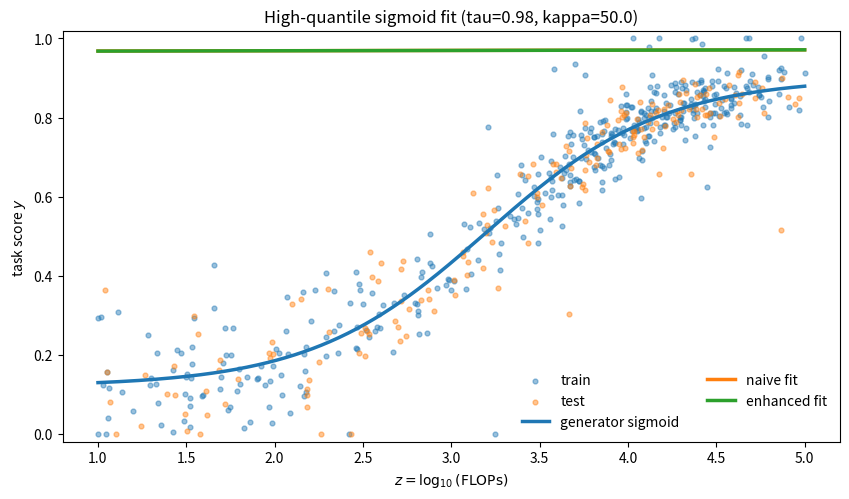

Source code (Python):

#!/usr/bin/env python3
"""
sigmoid_quantile_enhanced_fit.py

Self-contained implementation + demo: robust fitting of a 4-parameter monotone, saturating sigmoid
to a high-quantile frontier using a smoothed pinball loss.

Why this exists:
- The smoothed pinball loss is convex in the prediction \hat{y}, but composing it with a 4-parameter sigmoid
  makes the objective non-convex in parameters.
- A single local optimizer run can converge to a poor local minimum depending on initialization.

Mitigation implemented here:
  1) Multi-start search over (z*, b) = (inflection, slope)
  2) For each (z*, b), solve a convex subproblem for (y0, L) with linear constraints
  3) Continuation over (tau, kappa) with constrained refinement from the best candidates

Outputs:
- Prints parameters and train/test metrics (pinball loss, coverage, binned coverage MAE)
- Optionally runs a random-init single-start baseline to illustrate local minima sensitivity
- Saves a diagnostic plot (scatter + fitted curves)

Dependencies: numpy, scipy, matplotlib
"""
from __future__ import annotations

import argparse
from dataclasses import dataclass
from typing import Any, Dict, Tuple, List

import numpy as np
from scipy.optimize import minimize
from scipy.special import expit
import matplotlib.pyplot as plt


# ----------------------------
# Loss + model
# ----------------------------
def smooth_pinball_loss(u: np.ndarray, tau: float, kappa: float) -> np.ndarray:
    """Smoothed pinball loss, elementwise, stable implementation."""
    u = np.asarray(u, float)
    return np.logaddexp(0.0, kappa * u) / kappa + (tau - 1.0) * u


def smooth_pinball_grad_u(u: np.ndarray, tau: float, kappa: float) -> np.ndarray:
    """d/du of smooth_pinball_loss."""
    u = np.asarray(u, float)
    return expit(kappa * u) + (tau - 1.0)


def sigmoid_pred(params: np.ndarray, z: np.ndarray) -> np.ndarray:
    """
    4-parameter sigmoid frontier under the parameterization:
      yhat = y0 + L * sigmoid(b*(z - z_star))
    where params = [y0, L, z_star, log_b] and b = exp(log_b).
    """
    y0, L, z_star, log_b = [float(x) for x in params]
    b = float(np.exp(log_b))
    s = expit(b * (z - z_star))
    return y0 + L * s


def objective_and_grad(
    params: np.ndarray,
    z: np.ndarray,
    y: np.ndarray,
    tau: float,
    kappa: float,
    lambda_b: float = 0.0,
    weights: np.ndarray | None = None,
) -> Tuple[float, np.ndarray]:
    """
    Mean smooth pinball loss + ridge penalty on b^2, along with analytic gradient.
    params = [y0, L, z_star, log_b]
    """
    y0, L, z_star, log_b = params
    b = np.exp(log_b)

    t = b * (z - z_star)
    s = expit(t)
    yhat = y0 + L * s
    u = y - yhat

    if weights is None:
        obj = float(np.mean(smooth_pinball_loss(u, tau=tau, kappa=kappa)) + lambda_b * (b ** 2))
    else:
        w = np.asarray(weights, float)
        if w.shape != u.shape:
            raise ValueError(f"weights must have shape {u.shape}, got {w.shape}")
        w_sum = float(np.sum(w))
        if not np.isfinite(w_sum) or w_sum <= 0.0:
            raise ValueError("weights must sum to a positive finite value")
        obj = float(np.sum(w * smooth_pinball_loss(u, tau=tau, kappa=kappa)) / w_sum + lambda_b * (b ** 2))

    r = smooth_pinball_grad_u(u, tau=tau, kappa=kappa)  # dl/du
    sp = s * (1.0 - s)

    # d obj / d params = mean(-r * dyhat/dparam) + penalty
    if weights is None:
        g_y0 = -np.mean(r)
        g_L = -np.mean(r * s)
        g_zstar = np.mean(r * L * b * sp)
        g_logb = -np.mean(r * L * b * sp * (z - z_star))
    else:
        w = np.asarray(weights, float)
        w_sum = float(np.sum(w))
        g_y0 = -np.sum(w * r) / w_sum
        g_L = -np.sum(w * r * s) / w_sum
        g_zstar = np.sum(w * r * L * b * sp) / w_sum
        g_logb = -np.sum(w * r * L * b * sp * (z - z_star)) / w_sum

    if lambda_b != 0.0:
        # d(b^2)/dlogb = 2 b^2
        g_logb += 2.0 * lambda_b * (b ** 2)

    grad = np.array([g_y0, g_L, g_zstar, g_logb], dtype=float)
    return obj, grad


# ----------------------------
# Convex subproblem: (y0, L) given (z*, b)
# ----------------------------
def solve_y0_L_given_shape(
    z: np.ndarray,
    y: np.ndarray,
    s: np.ndarray,
    tau: float,
    kappa: float,
    weights: np.ndarray | None = None,
) -> Tuple[np.ndarray, float, bool]:
    """
    Given fixed sigmoid shape s_i = sigmoid(b*(z_i - z_star)),
    solve for (y0, L) under linear constraints:
      0 <= y0 <= 1
      0 <= L <= 1
      y0 + L <= 1
    Objective is convex in (y0, L) because it's convex in predictions and predictions are affine in (y0, L).
    """

    def fun(v):
        y0, L = v
        yhat = y0 + L * s
        u = y - yhat
        if weights is None:
            return float(np.mean(smooth_pinball_loss(u, tau=tau, kappa=kappa)))
        w = np.asarray(weights, float)
        if w.shape != u.shape:
            raise ValueError(f"weights must have shape {u.shape}, got {w.shape}")
        w_sum = float(np.sum(w))
        if not np.isfinite(w_sum) or w_sum <= 0.0:
            raise ValueError("weights must sum to a positive finite value")
        return float(np.sum(w * smooth_pinball_loss(u, tau=tau, kappa=kappa)) / w_sum)

    def jac(v):
        y0, L = v
        yhat = y0 + L * s
        u = y - yhat
        r = smooth_pinball_grad_u(u, tau=tau, kappa=kappa)
        if weights is None:
            g_y0 = -np.mean(r)
            g_L = -np.mean(r * s)
        else:
            w = np.asarray(weights, float)
            w_sum = float(np.sum(w))
            g_y0 = -np.sum(w * r) / w_sum
            g_L = -np.sum(w * r * s) / w_sum
        return np.array([g_y0, g_L], dtype=float)

    cons = [
        {
            "type": "ineq",
            "fun": lambda v: 1.0 - v[0] - v[1],
            "jac": lambda v: np.array([-1.0, -1.0]),
        }
    ]
    bounds = [(0.0, 1.0), (0.0, 1.0)]

    # conservative init
    y0_init = float(np.clip(np.quantile(y, 0.1), 0.0, 1.0))
    L_init = float(np.clip(np.quantile(y, tau) - y0_init, 0.0, 1.0 - y0_init))
    v0 = np.array([y0_init, L_init], dtype=float)

    res = minimize(
        fun,
        v0,
        method="SLSQP",
        jac=jac,
        bounds=bounds,
        constraints=cons,
        options={"maxiter": 250, "ftol": 1e-9, "disp": False},
    )

    v_hat = res.x
    ok = bool(res.success) and np.all(np.isfinite(v_hat))
    # project to feasible set
    y0_hat = float(np.clip(v_hat[0], 0.0, 1.0))
    L_hat = float(np.clip(v_hat[1], 0.0, 1.0 - y0_hat))
    v_hat = np.array([y0_hat, L_hat], dtype=float)
    obj = float(fun(v_hat))
    return v_hat, obj, ok


# ----------------------------
# Enhanced fitter: multi-start + continuation
# ----------------------------
@dataclass
class FitResult:
    params: np.ndarray
    success: bool
    objective: float
    info: Dict[str, Any]


def fit_sigmoid_enhanced(
    z: np.ndarray,
    y: np.ndarray,
    weights: np.ndarray | None = None,
    tau: float = 0.98,
    kappa_final: float = 50.0,
    lambda_b: float = 1e-2,
    n_zstar_grid: int = 9,
    n_b_grid: int = 9,
    n_random: int = 12,
    seed: int = 0,
    b_min: float = 0.05,
    b_max: float = 50.0,
    maxiter: int = 700,
) -> FitResult:
    rng = np.random.default_rng(seed)
    z = np.asarray(z, float)
    y = np.asarray(y, float)
    if weights is not None:
        w = np.asarray(weights, float)
        if w.shape != z.shape:
            raise ValueError(f"weights must have shape {z.shape}, got {w.shape}")
        w_sum = float(np.sum(w))
        if not np.isfinite(w_sum) or w_sum <= 0.0:
            raise ValueError("weights must sum to a positive finite value")

    z_min, z_max = float(np.min(z)), float(np.max(z))
    if not np.isfinite(z_min) or not np.isfinite(z_max) or z_max <= z_min:
        return FitResult(np.full(4, np.nan), False, np.inf, {"error": "degenerate z"})

    # Continuation schedules (increasing difficulty).
    #
    # NOTE: We avoid *decreasing* kappa when increasing tau, because that can
    # pull the optimizer into a high-τ / low-κ local minimum (near-constant
    # upper envelope) and prevent recovery at larger κ. We therefore:
    #   - run the full κ schedule only at the first τ stage (typically τ≈0.90),
    #   - then, for subsequent τ stages, run only at the largest κ (κ_final).
    tau_sched = [min(0.90, tau), min(0.95, tau), tau]
    tau_sched = [t for i, t in enumerate(tau_sched) if i == 0 or t > tau_sched[i - 1] + 1e-12]
    kappa_sched = [10.0, 25.0, float(kappa_final)]
    kappa_sched = [k for i, k in enumerate(kappa_sched) if i == 0 or k > kappa_sched[i - 1] + 1e-12]

    # candidate grids
    zstar_grid = np.linspace(z_min, z_max, n_zstar_grid)
    zstar_grid = np.unique(np.concatenate([zstar_grid, np.quantile(z, [0.15, 0.35, 0.5, 0.65, 0.85])]))
    b_grid = np.exp(np.linspace(np.log(b_min), np.log(b_max), n_b_grid))

    # random candidates
    zstar_rand = rng.uniform(z_min, z_max, size=n_random)
    b_rand = np.exp(rng.uniform(np.log(b_min), np.log(b_max), size=n_random))

    # stage-0 selection with smoother objective
    tau0, kappa0 = tau_sched[0], kappa_sched[0]
    candidates: List[Tuple[float, bool, np.ndarray]] = []

    def add_candidate(z_star: float, b: float):
        s = expit(b * (z - z_star))
        (y0L, _, ok) = solve_y0_L_given_shape(z, y, s, tau=tau0, kappa=kappa0, weights=weights)
        y0, L = float(y0L[0]), float(y0L[1])
        p = np.array([y0, L, float(z_star), float(np.log(b))], dtype=float)
        obj, _ = objective_and_grad(p, z, y, tau=tau0, kappa=kappa0, lambda_b=lambda_b, weights=weights)
        candidates.append((float(obj), bool(ok), p))

    for z_star in zstar_grid:
        for b in b_grid:
            add_candidate(float(z_star), float(b))
    for z_star, b in zip(zstar_rand, b_rand):
        add_candidate(float(z_star), float(b))

    candidates.sort(key=lambda t: t[0])
    top = candidates[: min(10, len(candidates))]

    # full constrained refinement
    cons = [
        {
            "type": "ineq",
            "fun": lambda p: 1.0 - p[0] - p[1],
            "jac": lambda p: np.array([-1.0, -1.0, 0.0, 0.0]),
        }
    ]
    bounds = [(0.0, 1.0), (0.0, 1.0), (z_min, z_max), (np.log(b_min), np.log(b_max))]

    def run_full(p0: np.ndarray, tau_stage: float, kappa_stage: float):
        def fun(p):
            obj, _ = objective_and_grad(p, z, y, tau=tau_stage, kappa=kappa_stage, lambda_b=lambda_b, weights=weights)
            return obj

        def jac(p):
            _, g = objective_and_grad(p, z, y, tau=tau_stage, kappa=kappa_stage, lambda_b=lambda_b, weights=weights)
            return g

        res = minimize(
            fun,
            p0,
            method="SLSQP",
            jac=jac,
            bounds=bounds,
            constraints=cons,
            options={"maxiter": maxiter, "ftol": 1e-9, "disp": False},
        )

        p = np.array(res.x, dtype=float)
        # light projection (guards against tiny constraint violations)
        y0 = float(np.clip(p[0], 0.0, 1.0))
        L = float(np.clip(p[1], 0.0, 1.0 - y0))
        z_star = float(np.clip(p[2], z_min, z_max))
        log_b = float(np.clip(p[3], np.log(b_min), np.log(b_max)))
        p = np.array([y0, L, z_star, log_b], dtype=float)

        obj, _ = objective_and_grad(p, z, y, tau=tau_stage, kappa=kappa_stage, lambda_b=lambda_b, weights=weights)
        return p, float(obj), bool(res.success), str(res.message)

    best_obj = np.inf
    best_p = None
    best_info: Dict[str, Any] = {}

    for (obj0, ok0, p0) in top:
        p = p0.copy()
        trace = []
        for tau_i, tau_stage in enumerate(tau_sched):
            kappa_stages = kappa_sched if tau_i == 0 else [kappa_sched[-1]]
            for kappa_stage in kappa_stages:
                p, obj, ok, msg = run_full(p, tau_stage, kappa_stage)
                trace.append({"tau": tau_stage, "kappa": kappa_stage, "obj": obj, "ok": ok, "msg": msg})
        final_obj, _ = objective_and_grad(p, z, y, tau=tau, kappa=kappa_final, lambda_b=lambda_b, weights=weights)
        if final_obj < best_obj:
            best_obj = float(final_obj)
            best_p = p.copy()
            best_info = {"stage0_obj": float(obj0), "stage0_ok": bool(ok0), "trace": trace}

    if best_p is None:
        return FitResult(np.full(4, np.nan), False, np.inf, {"error": "no candidates"})
    return FitResult(best_p, True, best_obj, best_info)


# ----------------------------
# Baselines: naive init / random init single start
# ----------------------------
def fit_sigmoid_naive(
    z: np.ndarray,
    y: np.ndarray,
    tau: float = 0.98,
    kappa: float = 50.0,
    lambda_b: float = 1e-2,
    b_min: float = 0.05,
    b_max: float = 50.0,
    maxiter: int = 700,
) -> FitResult:
    z = np.asarray(z, float)
    y = np.asarray(y, float)
    z_min, z_max = float(np.min(z)), float(np.max(z))
    z_rng = max(1e-6, z_max - z_min)

    # heuristic init
    y0_init = float(np.clip(np.quantile(y[z <= np.quantile(z, 0.2)], 0.2), 0.0, 1.0))
    yhi_init = float(np.clip(np.quantile(y[z >= np.quantile(z, 0.8)], tau), 0.0, 1.0))
    L_init = float(np.clip(yhi_init - y0_init, 1e-3, 1.0 - y0_init))
    z_star_init = float(np.median(z))
    b_init = float(np.clip(4.0 / z_rng, b_min, b_max))
    p0 = np.array([y0_init, L_init, z_star_init, np.log(b_init)], dtype=float)

    cons = [
        {
            "type": "ineq",
            "fun": lambda p: 1.0 - p[0] - p[1],
            "jac": lambda p: np.array([-1.0, -1.0, 0.0, 0.0]),
        }
    ]
    bounds = [(0.0, 1.0), (0.0, 1.0), (z_min, z_max), (np.log(b_min), np.log(b_max))]

    def fun(p):
        obj, _ = objective_and_grad(p, z, y, tau=tau, kappa=kappa, lambda_b=lambda_b)
        return obj

    def jac(p):
        _, g = objective_and_grad(p, z, y, tau=tau, kappa=kappa, lambda_b=lambda_b)
        return g

    res = minimize(
        fun,
        p0,
        method="SLSQP",
        jac=jac,
        bounds=bounds,
        constraints=cons,
        options={"maxiter": maxiter, "ftol": 1e-9, "disp": False},
    )

    p = np.array(res.x, dtype=float)
    y0 = float(np.clip(p[0], 0.0, 1.0))
    L = float(np.clip(p[1], 0.0, 1.0 - y0))
    z_star = float(np.clip(p[2], z_min, z_max))
    log_b = float(np.clip(p[3], np.log(b_min), np.log(b_max)))
    p = np.array([y0, L, z_star, log_b], dtype=float)

    obj, _ = objective_and_grad(p, z, y, tau=tau, kappa=kappa, lambda_b=lambda_b)
    return FitResult(p, bool(res.success), float(obj), {"message": str(res.message), "nit": int(getattr(res, "nit", -1))})


def fit_sigmoid_random_start(
    z: np.ndarray,
    y: np.ndarray,
    seed: int,
    tau: float = 0.98,
    kappa: float = 50.0,
    lambda_b: float = 1e-2,
    b_min: float = 0.05,
    b_max: float = 50.0,
    maxiter: int = 700,
) -> FitResult:
    rng = np.random.default_rng(seed)
    z = np.asarray(z, float)
    y = np.asarray(y, float)
    z_min, z_max = float(np.min(z)), float(np.max(z))

    y0 = rng.uniform(0.0, 0.8)
    L = rng.uniform(0.0, 1.0 - y0)
    z_star = rng.uniform(z_min, z_max)
    log_b = rng.uniform(np.log(b_min), np.log(b_max))
    p0 = np.array([y0, L, z_star, log_b], dtype=float)

    cons = [
        {
            "type": "ineq",
            "fun": lambda p: 1.0 - p[0] - p[1],
            "jac": lambda p: np.array([-1.0, -1.0, 0.0, 0.0]),
        }
    ]
    bounds = [(0.0, 1.0), (0.0, 1.0), (z_min, z_max), (np.log(b_min), np.log(b_max))]

    def fun(p):
        obj, _ = objective_and_grad(p, z, y, tau=tau, kappa=kappa, lambda_b=lambda_b)
        return obj

    def jac(p):
        _, g = objective_and_grad(p, z, y, tau=tau, kappa=kappa, lambda_b=lambda_b)
        return g

    res = minimize(
        fun,
        p0,
        method="SLSQP",
        jac=jac,
        bounds=bounds,
        constraints=cons,
        options={"maxiter": maxiter, "ftol": 1e-9, "disp": False},
    )

    p = np.array(res.x, dtype=float)
    y0 = float(np.clip(p[0], 0.0, 1.0))
    L = float(np.clip(p[1], 0.0, 1.0 - y0))
    z_star = float(np.clip(p[2], z_min, z_max))
    log_b = float(np.clip(p[3], np.log(b_min), np.log(b_max)))
    p = np.array([y0, L, z_star, log_b], dtype=float)

    obj, _ = objective_and_grad(p, z, y, tau=tau, kappa=kappa, lambda_b=lambda_b)
    return FitResult(p, bool(res.success), float(obj), {"message": str(res.message), "nit": int(getattr(res, "nit", -1))})


# ----------------------------
# Coverage utilities
# ----------------------------
def equal_mass_bins(z: np.ndarray, B: int, min_bin: int = 25) -> np.ndarray:
    z = np.asarray(z, float)
    n = z.size
    if n == 0:
        return np.array([])
    B_eff = min(B, max(1, n // min_bin))
    qs = np.linspace(0, 1, B_eff + 1)
    edges = np.quantile(z, qs)
    edges = np.unique(edges)
    if edges.size < 2:
        edges = np.array([float(np.min(z)), float(np.max(z))])
    return edges


def bin_indices(z: np.ndarray, edges: np.ndarray) -> np.ndarray:
    return np.searchsorted(edges[1:-1], z, side="right")


def calibration_by_bins(z: np.ndarray, y: np.ndarray, yhat: np.ndarray, tau: float, edges: np.ndarray) -> Dict[str, Any]:
    idx = bin_indices(z, edges)
    B = edges.size - 1
    counts = np.zeros(B, dtype=int)
    cov = np.full(B, np.nan, dtype=float)
    err_abs = np.full(B, np.nan, dtype=float)

    for b in range(B):
        m = idx == b
        nb = int(np.sum(m))
        counts[b] = nb
        if nb == 0:
            continue
        cov_b = float(np.mean(y[m] <= yhat[m]))
        err_abs[b] = abs(cov_b - tau)

    nonempty = counts > 0
    macro_mae = float(np.mean(err_abs[nonempty])) if np.any(nonempty) else float("nan")
    micro_mae = float(np.sum(err_abs[nonempty] * counts[nonempty]) / np.sum(counts[nonempty])) if np.any(nonempty) else float("nan")
    return {"macro_mae": macro_mae, "micro_mae": micro_mae}


def eval_metrics(z: np.ndarray, y: np.ndarray, params: np.ndarray, tau: float, kappa: float, edges: np.ndarray) -> Dict[str, float]:
    yhat = sigmoid_pred(params, z)
    u = y - yhat
    pin = float(np.mean(smooth_pinball_loss(u, tau=tau, kappa=kappa)))
    cov = float(np.mean(y <= yhat))
    cal = calibration_by_bins(z, y, yhat, tau, edges)
    return {"pinball": pin, "coverage": cov, "cal_macro_mae": float(cal["macro_mae"]), "cal_micro_mae": float(cal["micro_mae"])}


# ----------------------------
# Synthetic data generator (imperfect sigmoid with outliers)
# ----------------------------
def generate_synthetic(n: int = 600, seed: int = 0) -> Dict[str, np.ndarray]:
    rng = np.random.default_rng(seed)
    z_min, z_max = 1.0, 5.0

    # more mass at high compute
    mix = rng.uniform(size=n)
    z = np.where(mix < 0.6, rng.uniform(z_min, z_max, size=n), rng.normal(loc=4.0, scale=0.4, size=n))
    z = np.clip(z, z_min, z_max)

    # generator sigmoid (not necessarily the tau-quantile under noise)
    y0_true, L_true, z_star_true, b_true = 0.12, 0.78, 3.2, 2.0
    y_base = y0_true + L_true * expit(b_true * (z - z_star_true))

    # heteroscedastic noise + heavy tails + outliers
    sigma = 0.03 + 0.06 * (1.0 - expit(1.2 * (z - 3.0)))
    eps = rng.normal(0.0, sigma)

    shock = rng.uniform(size=n) < 0.05
    eps[shock] += rng.standard_t(df=2, size=np.sum(shock)) * 0.10

    pos = rng.uniform(size=n) < 0.03
    eps[pos] += rng.uniform(0.08, 0.25, size=np.sum(pos))

    neg = rng.uniform(size=n) < 0.02
    eps[neg] -= rng.uniform(0.08, 0.20, size=np.sum(neg))

    y = np.clip(y_base + eps, 0.0, 1.0)

    return {
        "z": z,
        "y": y,
        "y_base": y_base,
        "params_true": np.array([y0_true, L_true, z_star_true, np.log(b_true)], dtype=float),
    }


# ----------------------------
# Main
# ----------------------------
def main():
    ap = argparse.ArgumentParser()
    ap.add_argument("--n", type=int, default=600)
    ap.add_argument("--seed", type=int, default=0)
    ap.add_argument("--tau", type=float, default=0.98)
    ap.add_argument("--kappa", type=float, default=50.0)
    ap.add_argument("--lambda_b", type=float, default=1e-2)
    ap.add_argument("--plot_path", type=str, default="sigmoid_quantile_fit_demo.png")
    ap.add_argument("--random_baseline_restarts", type=int, default=0,
                    help="If >0, run this many random-init single-start fits and report best/worst objective.")
    args = ap.parse_args()

    data = generate_synthetic(n=args.n, seed=args.seed)
    z, y = data["z"], data["y"]
    true_params = data["params_true"]

    rng = np.random.default_rng(42)
    perm = rng.permutation(z.size)
    tr = perm[: int(0.7 * z.size)]
    te = perm[int(0.7 * z.size) :]

    z_tr, y_tr = z[tr], y[tr]
    z_te, y_te = z[te], y[te]

    naive = fit_sigmoid_naive(z_tr, y_tr, tau=args.tau, kappa=args.kappa, lambda_b=args.lambda_b)
    enh = fit_sigmoid_enhanced(z_tr, y_tr, tau=args.tau, kappa_final=args.kappa, lambda_b=args.lambda_b)

    edges = equal_mass_bins(z_tr, B=6, min_bin=30)

    m_naive_tr = eval_metrics(z_tr, y_tr, naive.params, args.tau, args.kappa, edges)
    m_naive_te = eval_metrics(z_te, y_te, naive.params, args.tau, args.kappa, edges)
    m_enh_tr = eval_metrics(z_tr, y_tr, enh.params, args.tau, args.kappa, edges)
    m_enh_te = eval_metrics(z_te, y_te, enh.params, args.tau, args.kappa, edges)

    def fmt_params(p):
        y0, L, z_star, log_b = p
        return f"y0={y0:.3f}, L={L:.3f}, z*={z_star:.3f}, b={np.exp(log_b):.3f}"

    print("\n=== Fit parameters ===")
    print(f"True (generator):      {fmt_params(true_params)}")
    print(f"Naive (single start):  {fmt_params(naive.params)}  success={naive.success}")
    print(f"Enhanced (robust):     {fmt_params(enh.params)}    success={enh.success}")

    print("\n=== Train metrics (tau, kappa) ===")
    print(f"Naive:    pinball={m_naive_tr['pinball']:.6f}  coverage={m_naive_tr['coverage']:.4f}  calMAE={m_naive_tr['cal_macro_mae']:.4f}")
    print(f"Enhanced: pinball={m_enh_tr['pinball']:.6f}  coverage={m_enh_tr['coverage']:.4f}  calMAE={m_enh_tr['cal_macro_mae']:.4f}")

    print("\n=== Test metrics (OOS) ===")
    print(f"Naive:    pinball={m_naive_te['pinball']:.6f}  coverage={m_naive_te['coverage']:.4f}  calMAE={m_naive_te['cal_macro_mae']:.4f}")
    print(f"Enhanced: pinball={m_enh_te['pinball']:.6f}  coverage={m_enh_te['coverage']:.4f}  calMAE={m_enh_te['cal_macro_mae']:.4f}")

    if args.random_baseline_restarts > 0:
        objs = []
        for s in range(args.random_baseline_restarts):
            r = fit_sigmoid_random_start(z_tr, y_tr, seed=s, tau=args.tau, kappa=args.kappa, lambda_b=args.lambda_b)
            objs.append(r.objective)
        print("\n=== Random-init single-start baseline (illustrating nonconvexity) ===")
        print(f"R={args.random_baseline_restarts} restarts on train objective:")
        print(f"  best={np.min(objs):.6f}  median={np.median(objs):.6f}  worst={np.max(objs):.6f}")

    # Plot: data + true generator curve + fits
    z_grid = np.linspace(np.min(z), np.max(z), 400)
    true_curve = sigmoid_pred(true_params, z_grid)
    naive_curve = sigmoid_pred(naive.params, z_grid)
    enh_curve = sigmoid_pred(enh.params, z_grid)

    plt.figure(figsize=(8.6, 5.1))
    plt.scatter(z_tr, y_tr, s=12, alpha=0.45, label="train", rasterized=True)
    plt.scatter(z_te, y_te, s=12, alpha=0.45, label="test", rasterized=True)
    plt.plot(z_grid, true_curve, linewidth=2.5, label="generator sigmoid")
    plt.plot(z_grid, naive_curve, linewidth=2.5, label="naive fit")
    plt.plot(z_grid, enh_curve, linewidth=2.5, label="enhanced fit")

    plt.ylim(-0.02, 1.02)
    plt.xlabel(r"$z=\log_{10}(\mathrm{FLOPs})$")
    plt.ylabel("task score $y$")
    plt.title(rf"High-quantile sigmoid fit (tau={args.tau}, kappa={args.kappa})")
    plt.legend(frameon=False, ncols=2)
    plt.tight_layout()
    plt.savefig(args.plot_path, dpi=200)
    print(f"\nSaved plot to: {args.plot_path}")


if __name__ == "__main__":
    main()
